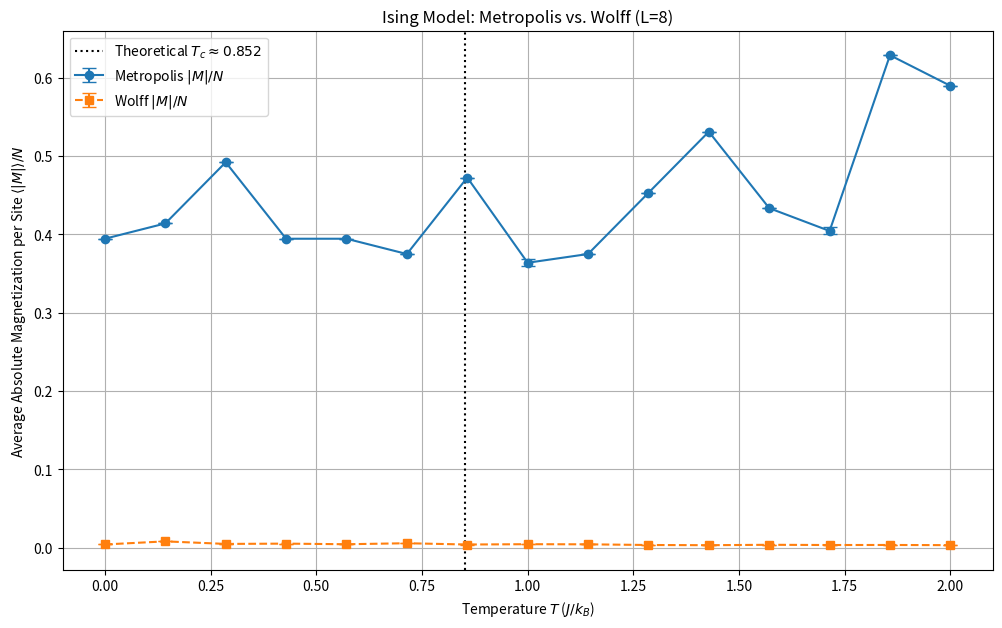
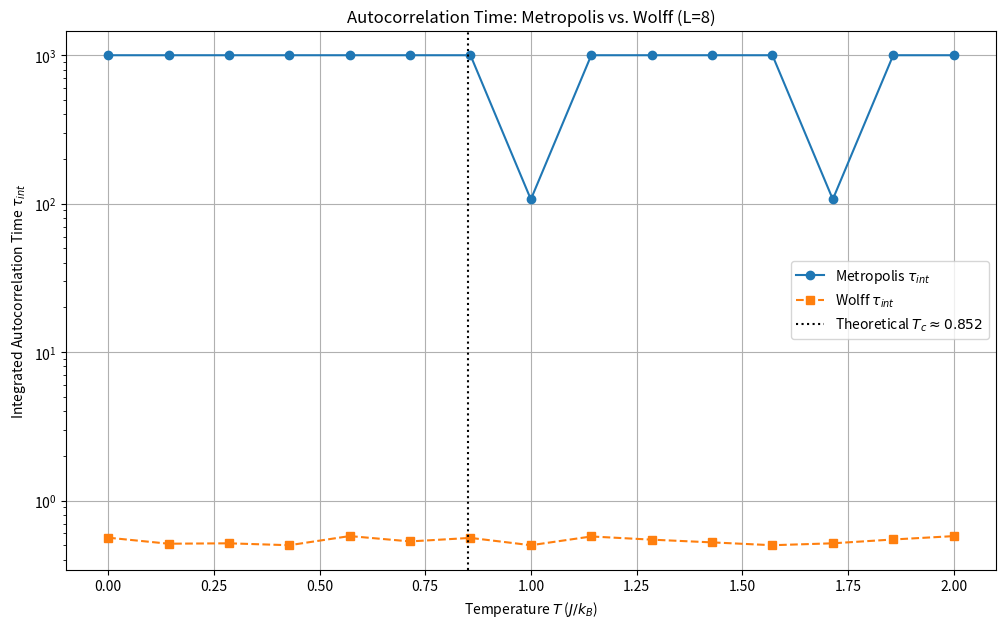

Reproduce these figures in Python, in order.
import numpy as np
import matplotlib.pyplot as plt
import time

# --- Simulation Parameters ---
L = 8
N = L * L

# Define Q
min_state = 1
max_state = 5

# Temperature range change temperatures
beta_c = np.log(1+ np.sqrt(max_state)) # 0.44
temperatures = np.linspace(0, 2.0, 15) #

# Monte Carlo steps for Metropolis
n_th_steps_metro = 200 * N
n_mc_steps_metro = 1000 * N
measurement_interval_metro = N

# Monte Carlo steps for Wolff
n_th_steps_wolff = 2000
n_mc_steps_wolff = 10000
measurement_interval_wolff = 10




def initial_state(L_param):
    return np.random.choice([min_state, max_state], size=(L_param, L_param))


def calculate_energy_change(spins_param, i, j, L_param):
    s_ij = spins_param[i, j]
    neighbor_sum = (
            spins_param[(i + 1) % L_param, j] +
            spins_param[(i - 1 + L_param) % L_param, j] +
            spins_param[i, (j + 1) % L_param] +
            spins_param[i, (j - 1 + L_param) % L_param]
    )
    delta_E = 2 * s_ij * neighbor_sum
    return delta_E


def calculate_total_magnetization(spins_param):
    # M = Q/(Q-1)*(N_max/N-1/Q)
    # Q = max_state
    # N = Latttice
    # N = most common state
    unique, counts = np.unique(spins_param, return_counts=True)
    N_max = counts[np.argmax(counts)]
    #magnetization = max_state/(max_state-1)*(N_max/(L*L)-1/max_state)
    return max_state/(max_state-1)*(N_max/(L*L)-1/max_state)



def autocorr_func_1d(x):
    x = np.atleast_1d(x)
    n = len(x)
    if n == 0:
        return np.array([])

    x_centered = x - np.mean(x)

    c_k_numerators = np.correlate(x_centered, x_centered, mode='full')[n - 1:]

    if len(c_k_numerators) == 0:
        return np.array([])

    c0 = c_k_numerators[0]

    if c0 < 1e-12:
        return np.ones(n) if n > 0 else np.array([])

    rho = c_k_numerators / c0
    return rho


def calculate_integrated_autocorrelation_time(time_series, c=5):
    time_series = np.asarray(time_series)
    n_samples = len(time_series)

    if n_samples < 2:
        return 0.5

    rho = autocorr_func_1d(time_series)

    if len(rho) < 2 or np.abs(rho[0] - 1.0) > 1e-6 or np.all(np.isnan(rho)):
        return 0.5

    tau_int_sum = 0.0
    for t in range(1, len(rho)):
        current_tau_est = 0.5 + tau_int_sum
        if t > c * current_tau_est:
            break
        if np.isnan(rho[t]):
            break
        tau_int_sum += rho[t]

    tau = 0.5 + tau_int_sum
    tau = max(0.5, tau)
    return tau


def wolff_cluster_step(spins_param, L_param, T_param):
    i_seed, j_seed = np.random.randint(0, L_param), np.random.randint(0, L_param)
    S_seed = spins_param[i_seed, j_seed]

    C_set = set()
    C_set.add((i_seed, j_seed))

    F_stack = [(i_seed, j_seed)]

    p = 1. - np.exp(-2.0 / T_param)

    while F_stack:
        i_curr, j_curr = F_stack.pop()

        for dr, dc in [(0, 1), (0, -1), (1, 0), (-1, 0)]:
            i_neigh, j_neigh = (i_curr + dr + L_param) % L_param, \
                               (j_curr + dc + L_param) % L_param

            neighbour_coord_tuple = (i_neigh, j_neigh)

            if spins_param[i_neigh, j_neigh] == S_seed and \
                    neighbour_coord_tuple not in C_set:
                if np.random.rand() < p:
                    C_set.add(neighbour_coord_tuple)
                    F_stack.append(neighbour_coord_tuple)

    for i_cluster, j_cluster in C_set:
        spins_param[i_cluster, j_cluster] *= -1


# --- Metropolis Simulation ---
results_metro = {'T': [], 'M': [], 'M_err': [], 'tau': []}
print("--- Starting Metropolis Simulation ---")
start_time_total_metro = time.time()

# do the metro simulation for all the temperature
for T_metro in temperatures:
    print(f"Metropolis: Simulating T = {T_metro:.3f}...")
    start_time_temp_metro = time.time()

    spins = initial_state(L)
    magnetization_timeseries_metro = []

    # Thermalization steps
    for step in range(n_th_steps_metro):
        i, j = np.random.randint(0, L, size=2)
        delta_E = calculate_energy_change(spins, i, j, L)
        if delta_E <= 0 or np.random.rand() < np.exp(-delta_E / T_metro):
            spins[i, j] = np.random.randint(min_state, max_state, size=1) #Changes the state
    accepted_flips_metro = 0

    # Measurement Phase
    for step in range(n_mc_steps_metro):
        i, j = np.random.randint(0, L, size=2)
        delta_E = calculate_energy_change(spins, i, j, L)
        if delta_E <= 0 or np.random.rand() < np.exp(-delta_E / T_metro):
            spins[i, j] = np.random.randint(min_state, max_state, size=1) # Changes the state
            accepted_flips_metro += 1
        if (step + 1) % measurement_interval_metro == 0:
            M_current = calculate_total_magnetization(spins) # Change magnetization calculation
            magnetization_timeseries_metro.append(M_current)

    magnetization_timeseries_metro = np.array(magnetization_timeseries_metro)
    n_meas_metro = len(magnetization_timeseries_metro)

    #Calculate the autocorrection
    if n_meas_metro > 1:
        M_avg_metro = np.mean(magnetization_timeseries_metro)
        variance_M_metro = np.var(magnetization_timeseries_metro, ddof=0)
        tau_metro = calculate_integrated_autocorrelation_time(magnetization_timeseries_metro)
        n_eff_metro = n_meas_metro / (2 * tau_metro)
        if n_eff_metro < 1: n_eff_metro = 1
        M_err_metro = np.sqrt(variance_M_metro / n_eff_metro) if variance_M_metro >= 0 else np.nan
    elif n_meas_metro == 1:
        M_avg_metro = magnetization_timeseries_metro[0]
        M_err_metro = np.nan
        tau_metro = 0.5
    else:
        M_avg_metro = np.nan
        M_err_metro = np.nan
        tau_metro = np.nan

    results_metro['T'].append(T_metro)
    results_metro['M'].append(M_avg_metro)
    results_metro['M_err'].append(M_err_metro)
    results_metro['tau'].append(tau_metro)

    end_time_temp_metro = time.time()
    print(
        f"  -> Done Metropolis T={T_metro:.3f} in {end_time_temp_metro - start_time_temp_metro:.2f} s, tau={tau_metro:.2f}")

end_time_total_metro = time.time()
print(f"\nTotal Metropolis simulation time: {end_time_total_metro - start_time_total_metro:.2f} s")

# --- Wolff Simulation ---
results_wolff = {'T': [], 'M': [], 'M_err': [], 'tau': []}
print("\n--- Starting Wolff Simulation ---")
start_time_total_wolff = time.time()

for T_wolff in temperatures:
    print(f"Wolff: Simulating T = {T_wolff:.3f}...")
    start_time_temp_wolff = time.time()

    spins = initial_state(L)
    magnetization_timeseries_wolff = []

    # Thermalization steps
    for step in range(n_th_steps_wolff):
        wolff_cluster_step(spins, L, T_wolff)

    # Measurement Phase
    for step in range(n_mc_steps_wolff):
        wolff_cluster_step(spins, L, T_wolff)
        if step % measurement_interval_wolff == 0:
            M_current = np.abs(calculate_total_magnetization(spins)) / N
            magnetization_timeseries_wolff.append(M_current)

    magnetization_timeseries_wolff = np.array(magnetization_timeseries_wolff)
    n_meas_wolff = len(magnetization_timeseries_wolff)

    # Calculate the autocorrection
    if n_meas_wolff > 1:
        M_avg_wolff = np.mean(magnetization_timeseries_wolff)
        variance_M_wolff = np.var(magnetization_timeseries_wolff, ddof=0)
        tau_wolff = calculate_integrated_autocorrelation_time(magnetization_timeseries_wolff)
        n_eff_wolff = n_meas_wolff / (2 * tau_wolff)
        if n_eff_wolff < 1: n_eff_wolff = 1
        M_err_wolff = np.sqrt(variance_M_wolff / n_eff_wolff) if variance_M_wolff >= 0 else np.nan
    elif n_meas_wolff == 1:
        M_avg_wolff = magnetization_timeseries_wolff[0]
        M_err_wolff = np.nan;
        tau_wolff = 0.5
    else:
        M_avg_wolff = np.nan;
        M_err_wolff = np.nan;
        tau_wolff = np.nan

    results_wolff['T'].append(T_wolff)
    results_wolff['M'].append(M_avg_wolff)
    results_wolff['M_err'].append(M_err_wolff)
    results_wolff['tau'].append(tau_wolff)

    end_time_temp_wolff = time.time()
    print(
        f"  -> Done Wolff T={T_wolff:.3f} in {end_time_temp_wolff - start_time_temp_wolff:.2f} s, tau={tau_wolff:.2f}")

end_time_total_wolff = time.time()
print(f"\nTotal Wolff simulation time: {end_time_total_wolff - start_time_total_wolff:.2f} s")

# --- Plotting Comparison ---
plt.figure(figsize=(12, 7))

# Metropolis Data
temps_metro_plot = np.array(results_metro['T'])
mag_metro_plot = np.array(results_metro['M'])
mag_err_metro_plot = np.array(results_metro['M_err'])
valid_indices_metro = ~np.isnan(mag_metro_plot) & ~np.isnan(mag_err_metro_plot)
if np.any(valid_indices_metro):
    plt.errorbar(temps_metro_plot[valid_indices_metro], mag_metro_plot[valid_indices_metro],
                 yerr=mag_err_metro_plot[valid_indices_metro], fmt='o-', capsize=5, label='Metropolis $|M|/N$')

# Wolff Data
temps_wolff_plot = np.array(results_wolff['T'])
mag_wolff_plot = np.array(results_wolff['M'])
mag_err_wolff_plot = np.array(results_wolff['M_err'])
valid_indices_wolff = ~np.isnan(mag_wolff_plot) & ~np.isnan(mag_err_wolff_plot)
if np.any(valid_indices_wolff):
    plt.errorbar(temps_wolff_plot[valid_indices_wolff], mag_wolff_plot[valid_indices_wolff],
                 yerr=mag_err_wolff_plot[valid_indices_wolff], fmt='s--', capsize=5, label='Wolff $|M|/N$')

Tc_theor = 1 / (np.log(1 + np.sqrt(max_state)))
plt.axvline(Tc_theor, color='k', linestyle=':', label=f'Theoretical $T_c \\approx {Tc_theor:.3f}$')

plt.xlabel('Temperature $T$ ($J/k_B$)')
plt.ylabel('Average Absolute Magnetization per Site $\langle |M| \\rangle / N$')
plt.title(f'Ising Model: Metropolis vs. Wolff (L={L})')
plt.legend()
plt.grid(True)
plt.show()

# Plot Autocorrelation Times
plt.figure(figsize=(12, 7))

# Metropolis Tau
tau_metro_plot = np.array(results_metro['tau'])
valid_tau_metro = ~np.isnan(tau_metro_plot) & valid_indices_metro  # Use same T valid indices
if np.any(valid_tau_metro):
    plt.plot(temps_metro_plot[valid_tau_metro], tau_metro_plot[valid_tau_metro], 'o-', label='Metropolis $\\tau_{int}$')

# Wolff Tau
tau_wolff_plot = np.array(results_wolff['tau'])
valid_tau_wolff = ~np.isnan(tau_wolff_plot) & valid_indices_wolff  # Use same T valid indices
if np.any(valid_tau_wolff):
    plt.plot(temps_wolff_plot[valid_tau_wolff], tau_wolff_plot[valid_tau_wolff], 's--', label='Wolff $\\tau_{int}$')

plt.axvline(Tc_theor, color='k', linestyle=':', label=f'Theoretical $T_c \\approx {Tc_theor:.3f}$')
plt.xlabel('Temperature $T$ ($J/k_B$)')
plt.ylabel('Integrated Autocorrelation Time $\\tau_{int}$')
plt.title(f'Autocorrelation Time: Metropolis vs. Wolff (L={L})')
plt.legend()
plt.grid(True)
plt.yscale('log')  # Autocorrelation times can vary greatly
plt.show()
